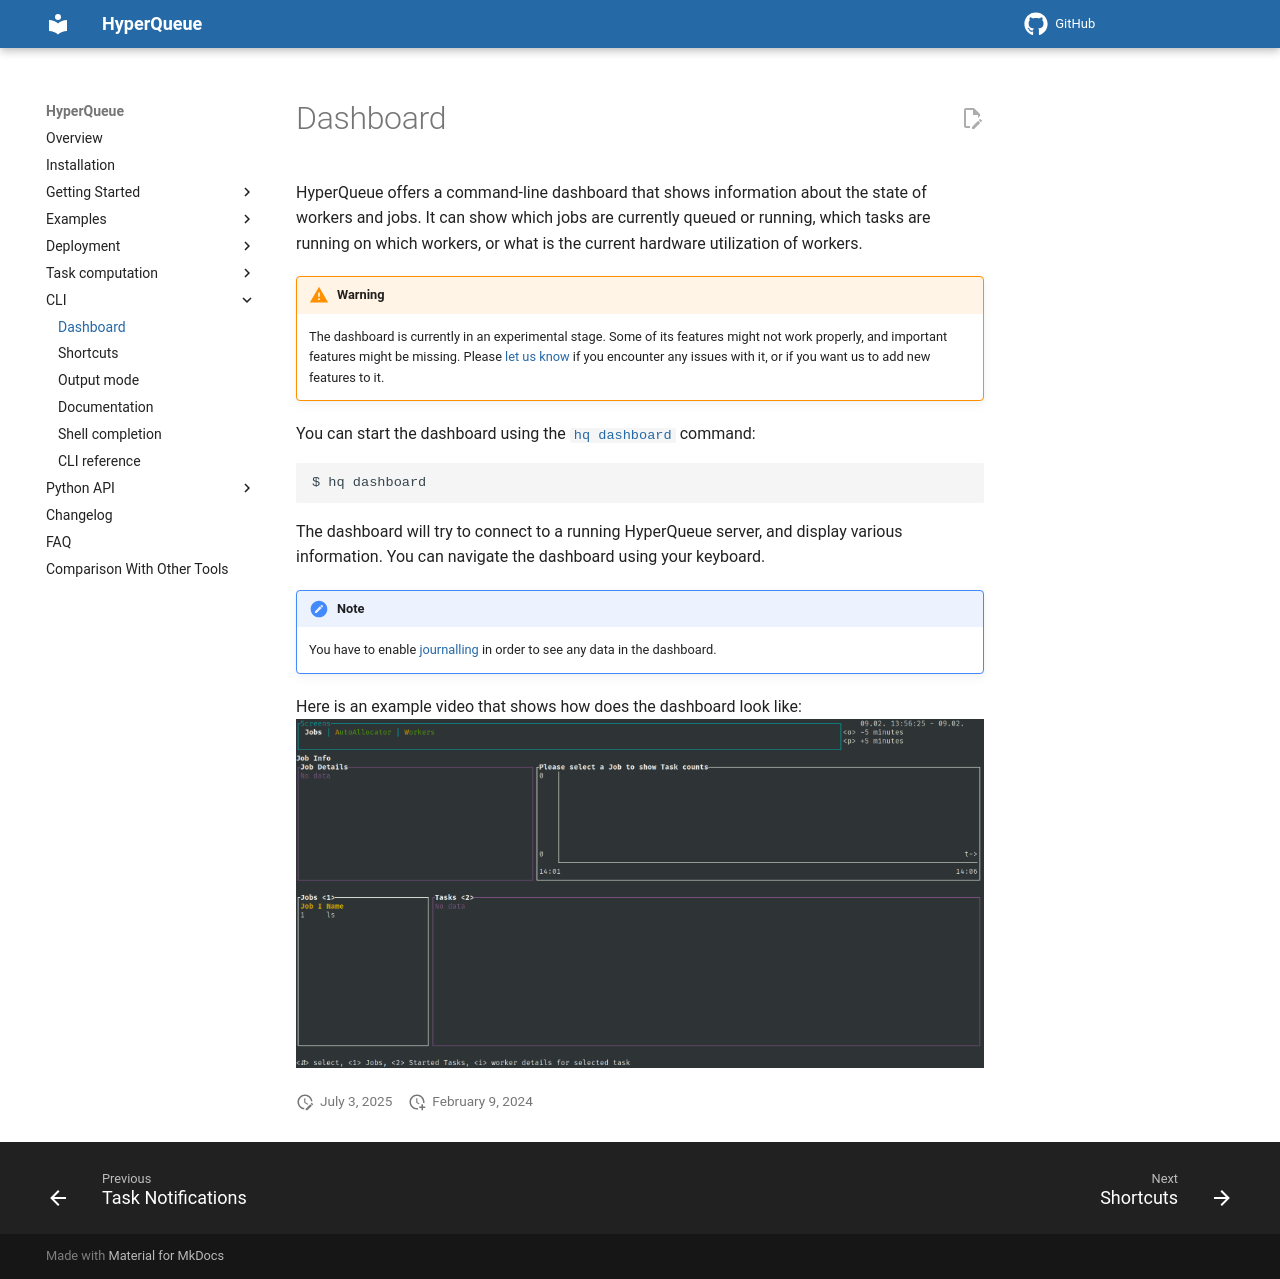

repository: It4innovations/hyperqueue · page: latest/cli/dashboard/index.html · generator: mkdocs

HyperQueue offers a command-line dashboard that shows information about the state of workers and jobs. It can show
which jobs are currently queued or running, which tasks are running on which workers, or what is the current hardware
utilization of workers.

!!! warning

    The dashboard is currently in an experimental stage. Some of its features might not work properly,
    and important features might be missing. Please [let us know](https://github.com/It4innovations/hyperqueue/issues)
    if you encounter any issues with it, or if you want us to add new features to it.

You can start the dashboard using the [`hq dashboard`](cli:hq.dashboard) command:
```bash
$ hq dashboard
```
The dashboard will try to connect to a running HyperQueue server, and display various information. You can navigate
the dashboard using your keyboard.

!!! note

    You have to enable [journalling](../deployment/server.md#resuming-stoppedcrashed-server) in order to see any data in the dashboard.

Here is an example video that shows how does the dashboard look like:
![](../imgs/dashboard.gif)
